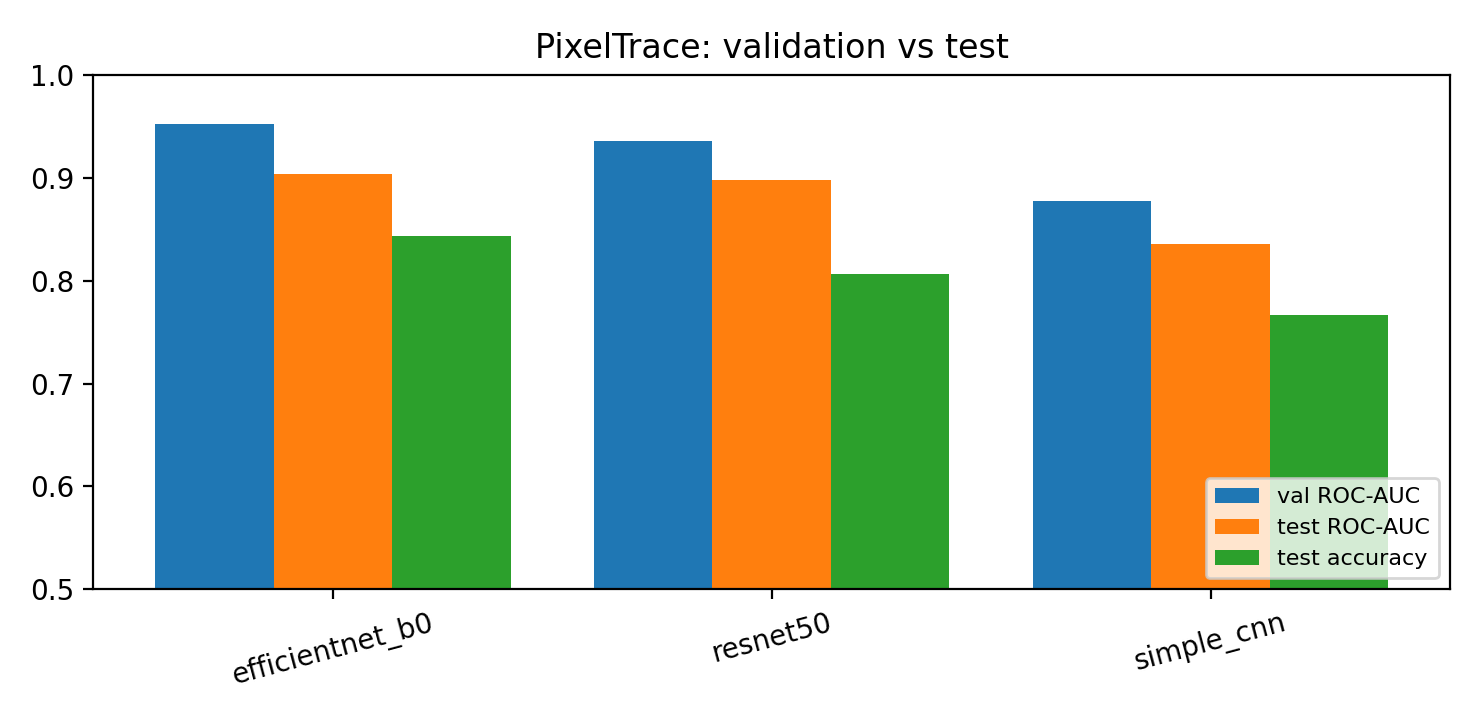

The file beside this chart, header and first rows:
run, model, params_m, best_epoch, epochs_run, best_val_roc_auc, accuracy, accuracy_95ci, macro_f1, ai_precision, ai_recall, roc_auc, roc_auc_95ci, roc_auc_jpeg70, roc_auc_jpeg50
efficientnet_b0, efficientnet_b0.ra_in1k, 4.01, 23, 25, 0.9524, 0.8433, [0.8033, 0.8867], 0.8433, 0.8552, 0.8267, 0.9038, [0.8662, 0.9398], 0.8931, 0.8864
resnet50, resnet50.a1_in1k, 23.51, 13, 20, 0.9355, 0.8067, [0.7633, 0.85], 0.8067, 0.8067, 0.8067, 0.8975, [0.8593, 0.9306], 0.8932, 0.8908
simple_cnn, simple_cnn, 3.13, 55, 60, 0.8769, 0.7667, [0.72, 0.8133], 0.7666, 0.7778, 0.7467, 0.8351, [0.7879, 0.8811], 0.8337, 0.8299
